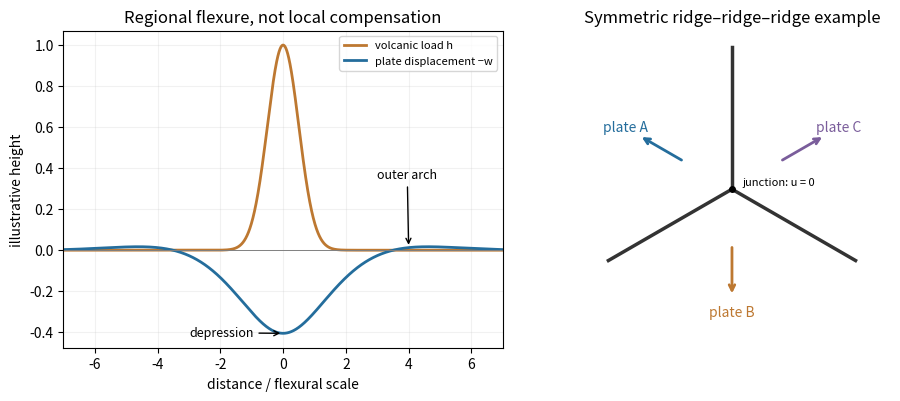

Write the Python code that produced this figure. (Note: this script raises an exception after producing the figure.)
"""Original dimensionless plate response and symmetric ridge junction; Python 3.14, NumPy, Matplotlib."""
from pathlib import Path
import numpy as np
import matplotlib
matplotlib.use('Agg')
import matplotlib.pyplot as plt
plt.rcParams.update({'font.size':10,'figure.facecolor':'white','axes.facecolor':'white','savefig.facecolor':'white'})
x=np.linspace(-20,20,8192,endpoint=False);q=2*np.pi*np.fft.fftfreq(len(x),d=x[1]-x[0]);h=np.exp(-(x/.5)**2/2);w=np.fft.ifft(np.fft.fft(h)/(1+q**4)).real
fig,axs=plt.subplots(1,2,figsize=(9.5,3.9),layout='constrained');ax=axs[0]
ax.plot(x,h,color='#bd7831',lw=2,label='volcanic load h');ax.plot(x,-w,color='#246d9c',lw=2,label='plate displacement −w');ax.axhline(0,color='grey',lw=.7);ax.set(xlim=(-7,7),xlabel='distance / flexural scale',ylabel='illustrative height',title='Regional flexure, not local compensation');ax.legend(fontsize=8);ax.grid(alpha=.17);ax.annotate('depression',xy=(0,-w.max()),xytext=(-3,-.42),arrowprops={'arrowstyle':'->'},fontsize=9);ax.annotate('outer arch',xy=(4,-w[np.argmin(abs(x-4))]),xytext=(3,.35),arrowprops={'arrowstyle':'->'},fontsize=9)
ax=axs[1]
for angle in [90,210,330]:
 r=np.deg2rad(angle);ax.plot([0,1.8*np.cos(r)],[0,1.8*np.sin(r)],color='#333333',lw=2.5)
for name,angle,col in [('A',150,'#246d9c'),('B',270,'#bd7831'),('C',30,'#7a5d9b')]:
 r=np.deg2rad(angle);vec=np.array([np.cos(r),np.sin(r)]);pos=.7*vec
 ax.annotate('',xy=pos+.65*vec,xytext=pos,arrowprops={'arrowstyle':'->','color':col,'lw':2});ax.text(*(1.55*vec),f'plate {name}',ha='center',va='center',color=col)
ax.plot(0,0,'ko',ms=4);ax.text(.13,.05,'junction: u = 0',fontsize=8);ax.set(aspect='equal',xlim=(-2,2),ylim=(-2,2),title='Symmetric ridge–ridge–ridge example');ax.axis('off')
fig.savefig(Path(__file__).stem+'.png',dpi=145,bbox_inches='tight',facecolor='white');plt.close(fig)
